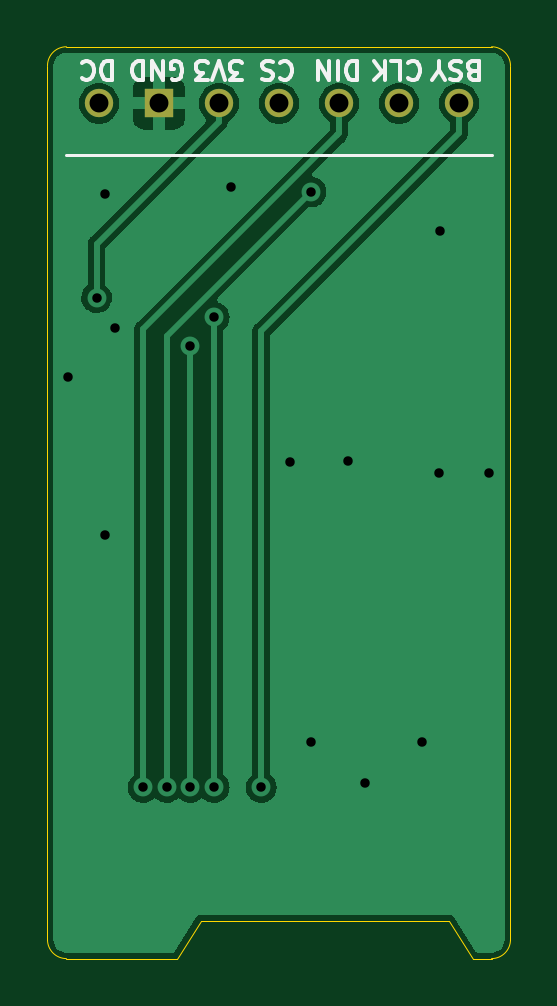
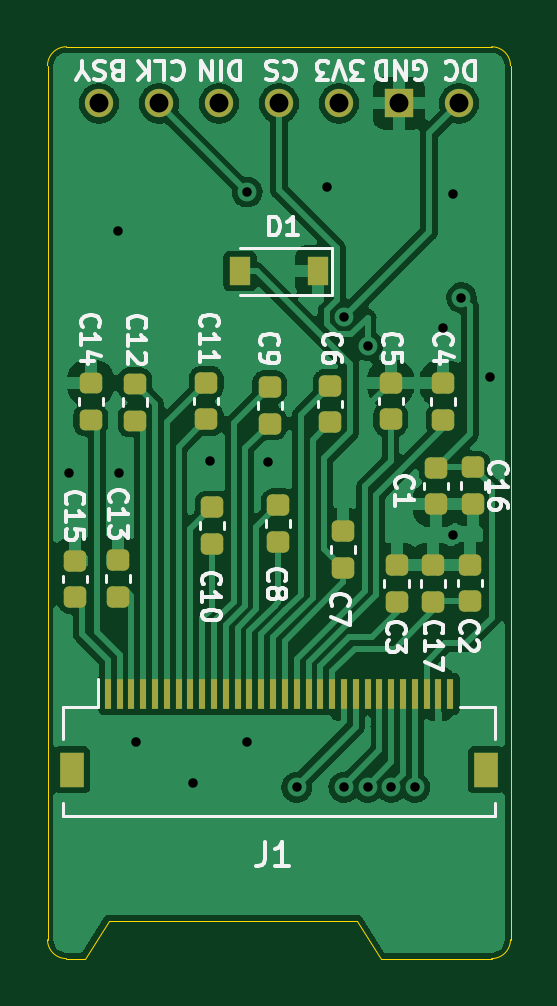
Circuit board: 11 layer files. Board 19.6 x 38.6 mm.
- bottom_copper: epaper-102-B_Cu.gbl (164744 bytes)
- bottom_mask: epaper-102-B_Mask.gbs (3397 bytes)
- paste: epaper-102-B_Paste.gbp (3134 bytes)
- bottom_silk: epaper-102-B_Silkscreen.gbo (25072 bytes)
- outline: epaper-102-Edge_Cuts.gm1 (1231 bytes)
- top_copper: epaper-102-F_Cu.gtl (27971 bytes)
- top_mask: epaper-102-F_Mask.gts (766 bytes)
- paste: epaper-102-F_Paste.gtp (503 bytes)
- top_silk: epaper-102-F_Silkscreen.gto (6097 bytes)
- drill: epaper-102-NPTH.drl (305 bytes)
- drill: epaper-102-PTH.drl (799 bytes)

=== bottom_copper: epaper-102-B_Cu.gbl (164744 bytes, source omitted) ===
=== bottom_mask: epaper-102-B_Mask.gbs (3397 bytes, source withheld) ===
=== paste: epaper-102-B_Paste.gbp (3134 bytes, source withheld) ===
=== bottom_silk: epaper-102-B_Silkscreen.gbo (25072 bytes, source omitted) ===
=== outline: epaper-102-Edge_Cuts.gm1 ===
G04 #@! TF.GenerationSoftware,KiCad,Pcbnew,6.0.2+dfsg-1*
G04 #@! TF.CreationDate,2022-09-12T16:47:44+08:00*
G04 #@! TF.ProjectId,epaper-102,65706170-6572-42d3-9130-322e6b696361,rev?*
G04 #@! TF.SameCoordinates,Original*
G04 #@! TF.FileFunction,Profile,NP*
%FSLAX46Y46*%
G04 Gerber Fmt 4.6, Leading zero omitted, Abs format (unit mm)*
G04 Created by KiCad (PCBNEW 6.0.2+dfsg-1) date 2022-09-12 16:47:44*
%MOMM*%
%LPD*%
G01*
G04 APERTURE LIST*
G04 #@! TA.AperFunction,Profile*
%ADD10C,0.050000*%
G04 #@! TD*
G04 APERTURE END LIST*
D10*
X42350000Y-63050000D02*
X24350000Y-63050000D01*
X42350000Y-101650000D02*
G75*
G03*
X43150000Y-100850000I-1J800001D01*
G01*
X23550000Y-63850000D02*
X23550000Y-100850000D01*
X29050000Y-101650000D02*
X30050000Y-100050000D01*
X41550000Y-101650000D02*
X42350000Y-101650000D01*
X43150000Y-100850000D02*
X43150000Y-63850000D01*
X24350000Y-63050000D02*
G75*
G03*
X23550000Y-63850000I1J-800001D01*
G01*
X43150000Y-63850000D02*
G75*
G03*
X42350000Y-63050000I-800001J-1D01*
G01*
X40550000Y-100050000D02*
X41550000Y-101650000D01*
X30050000Y-100050000D02*
X40550000Y-100050000D01*
X23550000Y-100850000D02*
G75*
G03*
X24350000Y-101650000I800001J1D01*
G01*
X24350000Y-101650000D02*
X29050000Y-101650000D01*
M02*

=== top_copper: epaper-102-F_Cu.gtl (27971 bytes, source omitted) ===
=== top_mask: epaper-102-F_Mask.gts ===
G04 #@! TF.GenerationSoftware,KiCad,Pcbnew,6.0.2+dfsg-1*
G04 #@! TF.CreationDate,2022-09-12T16:47:43+08:00*
G04 #@! TF.ProjectId,epaper-102,65706170-6572-42d3-9130-322e6b696361,rev?*
G04 #@! TF.SameCoordinates,Original*
G04 #@! TF.FileFunction,Soldermask,Top*
G04 #@! TF.FilePolarity,Negative*
%FSLAX46Y46*%
G04 Gerber Fmt 4.6, Leading zero omitted, Abs format (unit mm)*
G04 Created by KiCad (PCBNEW 6.0.2+dfsg-1) date 2022-09-12 16:47:43*
%MOMM*%
%LPD*%
G01*
G04 APERTURE LIST*
%ADD10C,1.200000*%
%ADD11R,1.200000X1.200000*%
%ADD12O,1.200000X1.200000*%
G04 APERTURE END LIST*
D10*
X25729800Y-65450000D03*
D11*
X28269800Y-65450000D03*
D12*
X30809800Y-65450000D03*
X33349800Y-65450000D03*
X35889800Y-65450000D03*
X38429800Y-65450000D03*
X40969800Y-65450000D03*
M02*

=== paste: epaper-102-F_Paste.gtp ===
G04 #@! TF.GenerationSoftware,KiCad,Pcbnew,6.0.2+dfsg-1*
G04 #@! TF.CreationDate,2022-09-12T16:47:43+08:00*
G04 #@! TF.ProjectId,epaper-102,65706170-6572-42d3-9130-322e6b696361,rev?*
G04 #@! TF.SameCoordinates,Original*
G04 #@! TF.FileFunction,Paste,Top*
G04 #@! TF.FilePolarity,Positive*
%FSLAX46Y46*%
G04 Gerber Fmt 4.6, Leading zero omitted, Abs format (unit mm)*
G04 Created by KiCad (PCBNEW 6.0.2+dfsg-1) date 2022-09-12 16:47:43*
%MOMM*%
%LPD*%
G01*
G04 APERTURE LIST*
G04 APERTURE END LIST*
M02*

=== top_silk: epaper-102-F_Silkscreen.gto ===
G04 #@! TF.GenerationSoftware,KiCad,Pcbnew,6.0.2+dfsg-1*
G04 #@! TF.CreationDate,2022-09-12T16:47:43+08:00*
G04 #@! TF.ProjectId,epaper-102,65706170-6572-42d3-9130-322e6b696361,rev?*
G04 #@! TF.SameCoordinates,Original*
G04 #@! TF.FileFunction,Legend,Top*
G04 #@! TF.FilePolarity,Positive*
%FSLAX46Y46*%
G04 Gerber Fmt 4.6, Leading zero omitted, Abs format (unit mm)*
G04 Created by KiCad (PCBNEW 6.0.2+dfsg-1) date 2022-09-12 16:47:43*
%MOMM*%
%LPD*%
G01*
G04 APERTURE LIST*
%ADD10C,0.153000*%
%ADD11C,0.120000*%
%ADD12C,1.200000*%
%ADD13R,1.200000X1.200000*%
%ADD14O,1.200000X1.200000*%
G04 APERTURE END LIST*
D10*
X41560666Y-64065142D02*
X41446380Y-64027047D01*
X41408285Y-63988952D01*
X41370190Y-63912761D01*
X41370190Y-63798476D01*
X41408285Y-63722285D01*
X41446380Y-63684190D01*
X41522571Y-63646095D01*
X41827333Y-63646095D01*
X41827333Y-64446095D01*
X41560666Y-64446095D01*
X41484476Y-64408000D01*
X41446380Y-64369904D01*
X41408285Y-64293714D01*
X41408285Y-64217523D01*
X41446380Y-64141333D01*
X41484476Y-64103238D01*
X41560666Y-64065142D01*
X41827333Y-64065142D01*
X41065428Y-63684190D02*
X40951142Y-63646095D01*
X40760666Y-63646095D01*
X40684476Y-63684190D01*
X40646380Y-63722285D01*
X40608285Y-63798476D01*
X40608285Y-63874666D01*
X40646380Y-63950857D01*
X40684476Y-63988952D01*
X40760666Y-64027047D01*
X40913047Y-64065142D01*
X40989238Y-64103238D01*
X41027333Y-64141333D01*
X41065428Y-64217523D01*
X41065428Y-64293714D01*
X41027333Y-64369904D01*
X40989238Y-64408000D01*
X40913047Y-64446095D01*
X40722571Y-64446095D01*
X40608285Y-64408000D01*
X40113047Y-64027047D02*
X40113047Y-63646095D01*
X40379714Y-64446095D02*
X40113047Y-64027047D01*
X39846380Y-64446095D01*
X38830190Y-63722285D02*
X38868285Y-63684190D01*
X38982571Y-63646095D01*
X39058761Y-63646095D01*
X39173047Y-63684190D01*
X39249238Y-63760380D01*
X39287333Y-63836571D01*
X39325428Y-63988952D01*
X39325428Y-64103238D01*
X39287333Y-64255619D01*
X39249238Y-64331809D01*
X39173047Y-64408000D01*
X39058761Y-64446095D01*
X38982571Y-64446095D01*
X38868285Y-64408000D01*
X38830190Y-64369904D01*
X38106380Y-63646095D02*
X38487333Y-63646095D01*
X38487333Y-64446095D01*
X37839714Y-63646095D02*
X37839714Y-64446095D01*
X37382571Y-63646095D02*
X37725428Y-64103238D01*
X37382571Y-64446095D02*
X37839714Y-63988952D01*
X36633047Y-63646095D02*
X36633047Y-64446095D01*
X36442571Y-64446095D01*
X36328285Y-64408000D01*
X36252095Y-64331809D01*
X36214000Y-64255619D01*
X36175904Y-64103238D01*
X36175904Y-63988952D01*
X36214000Y-63836571D01*
X36252095Y-63760380D01*
X36328285Y-63684190D01*
X36442571Y-63646095D01*
X36633047Y-63646095D01*
X35833047Y-63646095D02*
X35833047Y-64446095D01*
X35452095Y-63646095D02*
X35452095Y-64446095D01*
X34994952Y-63646095D01*
X34994952Y-64446095D01*
X33407333Y-63722285D02*
X33445428Y-63684190D01*
X33559714Y-63646095D01*
X33635904Y-63646095D01*
X33750190Y-63684190D01*
X33826380Y-63760380D01*
X33864476Y-63836571D01*
X33902571Y-63988952D01*
X33902571Y-64103238D01*
X33864476Y-64255619D01*
X33826380Y-64331809D01*
X33750190Y-64408000D01*
X33635904Y-64446095D01*
X33559714Y-64446095D01*
X33445428Y-64408000D01*
X33407333Y-64369904D01*
X33102571Y-63684190D02*
X32988285Y-63646095D01*
X32797809Y-63646095D01*
X32721619Y-63684190D01*
X32683523Y-63722285D01*
X32645428Y-63798476D01*
X32645428Y-63874666D01*
X32683523Y-63950857D01*
X32721619Y-63988952D01*
X32797809Y-64027047D01*
X32950190Y-64065142D01*
X33026380Y-64103238D01*
X33064476Y-64141333D01*
X33102571Y-64217523D01*
X33102571Y-64293714D01*
X33064476Y-64369904D01*
X33026380Y-64408000D01*
X32950190Y-64446095D01*
X32759714Y-64446095D01*
X32645428Y-64408000D01*
X31790476Y-64446095D02*
X31295238Y-64446095D01*
X31561904Y-64141333D01*
X31447619Y-64141333D01*
X31371428Y-64103238D01*
X31333333Y-64065142D01*
X31295238Y-63988952D01*
X31295238Y-63798476D01*
X31333333Y-63722285D01*
X31371428Y-63684190D01*
X31447619Y-63646095D01*
X31676190Y-63646095D01*
X31752380Y-63684190D01*
X31790476Y-63722285D01*
X31066666Y-64446095D02*
X30800000Y-63646095D01*
X30533333Y-64446095D01*
X30342857Y-64446095D02*
X29847619Y-64446095D01*
X30114285Y-64141333D01*
X30000000Y-64141333D01*
X29923809Y-64103238D01*
X29885714Y-64065142D01*
X29847619Y-63988952D01*
X29847619Y-63798476D01*
X29885714Y-63722285D01*
X29923809Y-63684190D01*
X30000000Y-63646095D01*
X30228571Y-63646095D01*
X30304761Y-63684190D01*
X30342857Y-63722285D01*
X28803523Y-64408000D02*
X28879714Y-64446095D01*
X28994000Y-64446095D01*
X29108285Y-64408000D01*
X29184476Y-64331809D01*
X29222571Y-64255619D01*
X29260666Y-64103238D01*
X29260666Y-63988952D01*
X29222571Y-63836571D01*
X29184476Y-63760380D01*
X29108285Y-63684190D01*
X28994000Y-63646095D01*
X28917809Y-63646095D01*
X28803523Y-63684190D01*
X28765428Y-63722285D01*
X28765428Y-63988952D01*
X28917809Y-63988952D01*
X28422571Y-63646095D02*
X28422571Y-64446095D01*
X27965428Y-63646095D01*
X27965428Y-64446095D01*
X27584476Y-63646095D02*
X27584476Y-64446095D01*
X27394000Y-64446095D01*
X27279714Y-64408000D01*
X27203523Y-64331809D01*
X27165428Y-64255619D01*
X27127333Y-64103238D01*
X27127333Y-63988952D01*
X27165428Y-63836571D01*
X27203523Y-63760380D01*
X27279714Y-63684190D01*
X27394000Y-63646095D01*
X27584476Y-63646095D01*
X26263523Y-63646095D02*
X26263523Y-64446095D01*
X26073047Y-64446095D01*
X25958761Y-64408000D01*
X25882571Y-64331809D01*
X25844476Y-64255619D01*
X25806380Y-64103238D01*
X25806380Y-63988952D01*
X25844476Y-63836571D01*
X25882571Y-63760380D01*
X25958761Y-63684190D01*
X26073047Y-63646095D01*
X26263523Y-63646095D01*
X25006380Y-63722285D02*
X25044476Y-63684190D01*
X25158761Y-63646095D01*
X25234952Y-63646095D01*
X25349238Y-63684190D01*
X25425428Y-63760380D01*
X25463523Y-63836571D01*
X25501619Y-63988952D01*
X25501619Y-64103238D01*
X25463523Y-64255619D01*
X25425428Y-64331809D01*
X25349238Y-64408000D01*
X25234952Y-64446095D01*
X25158761Y-64446095D01*
X25044476Y-64408000D01*
X25006380Y-64369904D01*
D11*
X24350000Y-67650000D02*
X42350000Y-67650000D01*
%LPC*%
D12*
X25729800Y-65450000D03*
D13*
X28269800Y-65450000D03*
D14*
X30809800Y-65450000D03*
X33349800Y-65450000D03*
X35889800Y-65450000D03*
X38429800Y-65450000D03*
X40969800Y-65450000D03*
M02*

=== drill: epaper-102-NPTH.drl ===
M48
; DRILL file {KiCad 6.0.2+dfsg-1} date 2022年09月12日 星期一 16时48分07秒
; FORMAT={-:-/ absolute / metric / decimal}
; #@! TF.CreationDate,2022-09-12T16:48:07+08:00
; #@! TF.GenerationSoftware,Kicad,Pcbnew,6.0.2+dfsg-1
; #@! TF.FileFunction,NonPlated,1,2,NPTH
FMAT,2
METRIC
%
G90
G05
T0
M30

=== drill: epaper-102-PTH.drl ===
M48
; DRILL file {KiCad 6.0.2+dfsg-1} date 2022年09月12日 星期一 16时48分07秒
; FORMAT={-:-/ absolute / metric / decimal}
; #@! TF.CreationDate,2022-09-12T16:48:07+08:00
; #@! TF.GenerationSoftware,Kicad,Pcbnew,6.0.2+dfsg-1
; #@! TF.FileFunction,Plated,1,2,PTH
FMAT,2
METRIC
; #@! TA.AperFunction,Plated,PTH,ViaDrill
T1C0.400
; #@! TA.AperFunction,Plated,PTH,ComponentDrill
T2C0.800
%
G90
G05
T1
X24.425Y-77.025
X25.625Y-73.675
X26.0Y-69.3
X26.0Y-83.7
X26.4Y-74.975
X27.6Y-94.4
X28.6Y-94.4
X29.6Y-75.7
X29.6Y-94.4
X30.6Y-74.5
X30.6Y-94.4
X31.3Y-69.0
X32.6Y-94.4
X33.8Y-80.625
X34.7Y-69.2
X34.7Y-92.5
X36.275Y-80.6
X37.0Y-94.2
X39.4Y-92.5
X40.125Y-81.075
X40.15Y-70.85
X42.225Y-81.1
T2
X25.73Y-65.45
X28.27Y-65.45
X30.81Y-65.45
X33.35Y-65.45
X35.89Y-65.45
X38.43Y-65.45
X40.97Y-65.45
T0
M30

